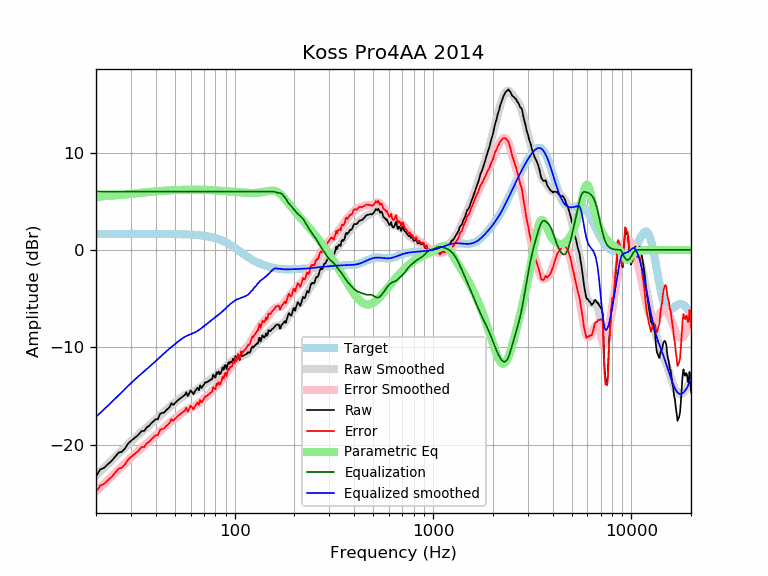

The table this chart was drawn from, first rows:
frequency, raw, error, smoothed, error_smoothed, equalization, parametric_eq, equalized_raw, equalized_smoothed, target
20, -23.28, -24.92, -23.15, -24.80, 6.00, 5.39, -17.28, -17.15, 1.65
21, -22.57, -24.22, -22.76, -24.40, 6.00, 5.48, -16.57, -16.76, 1.65
22, -22.38, -24.03, -22.37, -24.02, 6.00, 5.53, -16.38, -16.37, 1.65
23, -22.00, -23.65, -21.99, -23.64, 6.00, 5.55, -16.00, -15.99, 1.65
24, -21.67, -23.31, -21.63, -23.28, 6.00, 5.58, -15.67, -15.63, 1.65
25, -21.25, -22.89, -21.28, -22.92, 6.00, 5.60, -15.25, -15.28, 1.65
26, -20.83, -22.48, -20.93, -22.58, 6.00, 5.63, -14.83, -14.93, 1.65
27, -20.74, -22.39, -20.60, -22.25, 6.00, 5.65, -14.74, -14.60, 1.65
28, -20.40, -22.05, -20.29, -21.93, 6.00, 5.69, -14.40, -14.29, 1.65
29, -19.91, -21.56, -19.98, -21.63, 6.00, 5.72, -13.91, -13.98, 1.65
30, -19.62, -21.27, -19.69, -21.34, 6.00, 5.75, -13.62, -13.69, 1.65
31, -19.39, -21.04, -19.42, -21.07, 6.00, 5.78, -13.39, -13.42, 1.65
32, -19.17, -20.82, -19.16, -20.81, 6.00, 5.81, -13.17, -13.16, 1.65
33, -18.91, -20.55, -18.92, -20.57, 6.00, 5.84, -12.91, -12.92, 1.65
34, -18.61, -20.25, -18.69, -20.34, 6.00, 5.87, -12.61, -12.69, 1.65
35, -18.61, -20.25, -18.47, -20.11, 6.00, 5.90, -12.61, -12.47, 1.65
36, -18.23, -19.88, -18.25, -19.90, 6.00, 5.92, -12.23, -12.25, 1.65
37, -18.08, -19.72, -18.04, -19.69, 6.00, 5.95, -12.08, -12.04, 1.64
38, -17.82, -19.47, -17.83, -19.48, 6.00, 5.97, -11.82, -11.83, 1.64
39, -17.60, -19.24, -17.63, -19.27, 6.00, 5.99, -11.60, -11.63, 1.64
40, -17.40, -19.04, -17.42, -19.06, 6.00, 6.01, -11.40, -11.42, 1.64
41, -17.40, -19.04, -17.22, -18.86, 6.00, 6.03, -11.40, -11.22, 1.64
42, -16.87, -18.51, -17.02, -18.66, 6.00, 6.05, -10.87, -11.02, 1.64
43, -16.74, -18.38, -16.83, -18.47, 6.00, 6.07, -10.74, -10.83, 1.64
44, -16.74, -18.38, -16.64, -18.28, 6.00, 6.08, -10.74, -10.64, 1.64
45, -16.50, -18.13, -16.47, -18.10, 6.00, 6.09, -10.50, -10.47, 1.64
46, -16.33, -17.97, -16.30, -17.93, 6.00, 6.11, -10.33, -10.30, 1.64
47, -16.14, -17.78, -16.13, -17.77, 6.00, 6.12, -10.14, -10.13, 1.63
48, -15.75, -17.38, -15.98, -17.61, 6.00, 6.13, -9.75, -9.98, 1.63
49, -15.93, -17.56, -15.83, -17.46, 6.00, 6.14, -9.93, -9.83, 1.63
50, -15.73, -17.36, -15.68, -17.31, 6.00, 6.14, -9.73, -9.68, 1.63
51, -15.58, -17.20, -15.54, -17.16, 6.00, 6.15, -9.58, -9.54, 1.62
52, -15.41, -17.03, -15.40, -17.02, 6.00, 6.16, -9.41, -9.40, 1.62
53, -15.27, -16.89, -15.27, -16.89, 6.00, 6.16, -9.27, -9.27, 1.62
54, -15.14, -16.76, -15.15, -16.76, 6.00, 6.17, -9.14, -9.15, 1.61
55, -15.03, -16.63, -15.04, -16.65, 6.00, 6.17, -9.03, -9.04, 1.61
56, -14.93, -16.53, -14.94, -16.54, 6.00, 6.17, -8.93, -8.94, 1.60
57, -14.63, -16.22, -14.86, -16.45, 6.00, 6.18, -8.63, -8.86, 1.60
58, -15.03, -16.62, -14.78, -16.37, 6.00, 6.18, -9.03, -8.78, 1.59
59, -14.73, -16.31, -14.72, -16.31, 6.00, 6.18, -8.73, -8.72, 1.58
60, -14.42, -16.00, -14.66, -16.24, 6.00, 6.18, -8.42, -8.66, 1.58
61, -14.63, -16.19, -14.61, -16.18, 6.00, 6.18, -8.63, -8.61, 1.57
62, -14.83, -16.39, -14.55, -16.11, 6.00, 6.18, -8.83, -8.55, 1.56
63, -14.52, -16.07, -14.48, -16.03, 6.00, 6.18, -8.52, -8.48, 1.55
64, -14.33, -15.87, -14.41, -15.94, 6.00, 6.18, -8.33, -8.41, 1.54
65, -14.15, -15.68, -14.32, -15.85, 6.00, 6.18, -8.15, -8.32, 1.53
66, -14.42, -15.93, -14.23, -15.75, 6.00, 6.18, -8.42, -8.23, 1.51
67, -13.92, -15.42, -14.14, -15.64, 6.00, 6.17, -7.92, -8.14, 1.50
68, -14.20, -15.69, -14.04, -15.52, 6.00, 6.17, -8.20, -8.04, 1.49
69, -13.99, -15.46, -13.94, -15.41, 6.00, 6.17, -7.99, -7.94, 1.47
70, -13.85, -15.31, -13.84, -15.29, 6.00, 6.16, -7.85, -7.84, 1.45
71, -13.59, -15.03, -13.74, -15.18, 6.00, 6.16, -7.59, -7.74, 1.44
72, -13.63, -15.05, -13.64, -15.06, 6.00, 6.15, -7.63, -7.64, 1.42
73, -13.55, -14.95, -13.55, -14.94, 6.00, 6.15, -7.55, -7.55, 1.40
74, -13.47, -14.84, -13.45, -14.83, 6.00, 6.15, -7.47, -7.45, 1.37
75, -13.39, -14.74, -13.36, -14.71, 6.00, 6.14, -7.39, -7.36, 1.35
76, -13.31, -14.64, -13.26, -14.59, 6.00, 6.13, -7.31, -7.26, 1.32
77, -13.28, -14.58, -13.17, -14.46, 6.00, 6.13, -7.28, -7.17, 1.30
78, -12.83, -14.10, -13.07, -14.34, 6.00, 6.12, -6.83, -7.07, 1.27
79, -13.01, -14.25, -12.98, -14.22, 6.00, 6.12, -7.01, -6.98, 1.24
... 553 more rows
